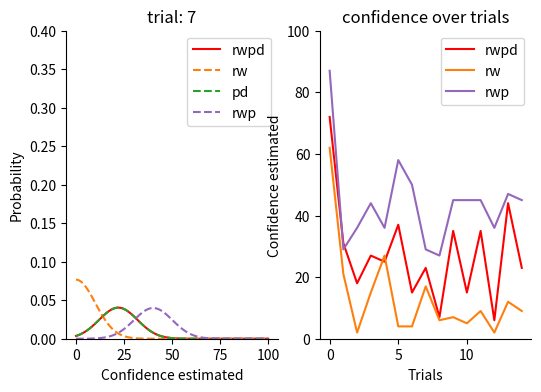

The matplotlib source for this figure:
# -*- coding: utf-8 -*-
"""
Created on Sat Apr  5 15:49:53 2025

[redacted]
"""

# Simulate RWPD model

# Simualte the RWPD model at different paramters to get an understanding of
# how they influence each other.

import numpy as np
from matplotlib import pyplot as plt


def sim_norm_prob_vectorized(mean, sigma,
                             lower_bound=0, upper_bound=100):
    """

    """
    #np.random.seed(42) # Make deterministic (for debugging)

    # Create an array of integer steps [lower_bound, upper_bound] for all distributions
    x_values = np.arange(lower_bound, upper_bound + 1)

    # Reshape mean and sigma to broadcast across x_values (for element-wise operations)
    mean = mean[:, np.newaxis]
    sigma = sigma[:, np.newaxis]

    # Compute the Gaussian probability for each x_value, mean, and sigma (vectorized)
    y_values = (1 / (sigma * np.sqrt(2 * np.pi))) * np.exp(-0.5 * ((x_values - mean) / sigma) ** 2)

    # Normalize each distribution by dividing each by the sum of the distribution
    y_values /= np.sum(y_values, axis=1, keepdims=True)

    # Simulate confidence values by sampling based on the probabilities in y_values
    simulated_confidence = np.array([
        np.random.choice(x_values, p=prob_dist) for prob_dist in y_values
    ])

    return simulated_confidence, y_values

def RWPD_sim (x, *args):

    """
    Sim RWPD model retuning simulated confidence estimates
    alpha, sigma, w_RW, w_PD = x
    confidence, feedback, n_trials, performance = args
    """

    alpha, sigma, gamma, w_RW, w_PD, intercept = x
    confidence, feedback, n_trials, performance = args

    model_pred = np.zeros(n_trials)
    c_rw = np.zeros(n_trials)
    conf_vec = np.zeros(n_trials)
    prob_vec = np.zeros((n_trials, 101))
    ewma_performance = performance[0]
    for t in range(n_trials):

        if t == 0:
            # The probability mean for the first trial
            model_pred[t] = confidence[t]

            # Calculate probabilities and simulate confidence estimate
            conf_sim, p_options = sim_norm_prob_vectorized(
                                                    np.array([model_pred[t]]),
                                                    np.array([sigma]))

            # Save simulated estimate to confidence array
            conf_vec[t] = conf_sim[0]
            prob_vec[t] = p_options

        else:
            # Get previous feedback (f) and confidence estimate (c)
            f = feedback[t-1]
            c = int(c_rw[t-1])

            PE = f - c  # Prediction error
            c_rw[t] = c + alpha*PE  # Update rule

            # Ensure c_rw is between 0 and 100.
            c_rw[t] = max(0, min(100, c_rw[t]))

            # Get performance delta
            #delta_p = performance[t] - np.nanmean(performance[t-gamma:t])

            # Update EWMA
            ewma_performance = gamma * ewma_performance + (1 - gamma) * performance[t-1]
            # Compute performance delta
            delta_p = performance[t] - ewma_performance


            # Encure delta_p is between -100 and 100.
            delta_p = max(-100, min(100, delta_p))

            model_pred[t] = max(0, min(100, intercept + int((w_RW*c_rw[t]) + (w_PD*delta_p))))

            # Calculate probabilities across different options (p_options)
            conf_sim, p_options = sim_norm_prob_vectorized(
                                                     np.array([model_pred[t]]),
                                                     np.array([sigma]),
                                                     lower_bound=0,
                                                     upper_bound=100)
            conf_vec[t] = conf_sim[0]
            prob_vec[t] = p_options

    return conf_vec, prob_vec


def RWP_sim (x, *args, non_linear=True):

    """
    Sim RWP model returning simulated confidence estimates
    alpha, sigma, w_RW, w_PD = x
    confidence, feedback, n_trials, performance = args
    """

    alpha, sigma, w_RW, w_PD, intercept = x
    confidence, feedback, n_trials, performance = args
    model_pred = np.zeros(n_trials)
    c_rw = np.zeros(n_trials)
    conf_vec = np.zeros(n_trials)
    p_options_vec = np.zeros((n_trials,101))
    for t in range(n_trials):

        if t == 0:
            # The probability mean for the first trial
            model_pred[t] = confidence[t]

            # Calculate probabilities and simulate confidence estimate
            conf_sim, y_values = sim_norm_prob_vectorized(
                                                    np.array([model_pred[t]]),
                                                    np.array([sigma]))

            # Save simulated estimate to confidence array
            conf_vec[t] = conf_sim[0]
            p_options_vec[t] = y_values

        else:
            # Get previous feedback (f) and confidence estimate (c)
            f = feedback[t-1]
            c = model_pred[t-1] #c_rw[t-1]

            # Update rule
            c_rw[t]  = c + alpha*(f - c)

            # Ensure c_rw is between 0 and 100.
            c_rw[t] = max(0, min(100, c_rw[t]))

            # Get performance influence on confidence
            if non_linear:
                c_P = 100 / (1 + np.exp(-performance[t]  / 20))
            else:
                # Negative absolute error.
                # The theta/"100" establish a threshold for when the error
                # should be considered worse than expected.
                c_P = 100 + performance[t]

                # Using predictions of performance
                #PP = np.mean(performance[t-3:t]) # Performance prediction
                #PPE = performance[t] - PP # Performance prediction error
                #c_P = alpha*PPE # Performance influence on confidence

            #print(c_P)
            # Using the mean rather than the sum of influences
            #k = 0
            #if w_PD > 0:
            #    k += 1
            #if w_RW > 0:
            #    k += 1
            #model_pred[t] = max(0, min(100, ((w_RW*c_rw[t]) + (w_PD*c_P))/k ))

            # Sum up the weighted influences
            model_pred[t] = max(0, min(100, intercept + (w_RW*c_rw[t]) + (w_PD*c_P)))

            # Calculate probabilities across different options (p_options)
            conf_sim, p_options = sim_norm_prob_vectorized(
                                                     np.array([model_pred[t]]),
                                                     np.array([sigma]),
                                                     )

            conf_vec[t] = conf_sim[0]
            p_options_vec[t] = p_options

    return conf_vec, p_options_vec

def rand_uni_arr(low=0, high=100, size=15):
    array = np.random.uniform(low=low, high=high, size=(size))
    return array

def aic(y_true, y_pred, k):
    resid = y_true - y_pred
    sse = np.sum(resid**2)
    n = len(y_true)
    return n * np.log(sse / n) + 2 * k  # k = number of parameters

# Function to process data for a single session
def process_session(df_s):

    # Remove baseline
    df_s = df_s[df_s.condition != 'baseline']

    # Calculate absolute trial error as the average across subtrials
    df_s['difference'] = abs(df_s['estimate'] - df_s['correct'])
    abs_error_avg = df_s.groupby('trial')['difference'].mean()

    # Only keep first row of every subtrial (one row = one trial)
    df_s = df_s.drop_duplicates(subset='trial', keep='first')

    # Calculate trial-by-trial metrics
    confidence = df_s.confidence.values

    performance = -abs_error_avg.values # Performance from participant.

    return confidence, performance

def get_session_dfs(df):
    # Unique pid and sessions pairs
    unique_pairs = df[['pid', 'session']].drop_duplicates()

    # Convert the DataFrame to a list of tuples
    unique_pairs_list = list(unique_pairs.itertuples(index=False, name=None))
    # unique_pairs_list = [unique_pairs_list[0]]

    # Create a list of DataFrames, one for each unique pid-session combo
    df_list = [df[(df['pid'] == pid) &
                  (df['session'] == session)].copy()
               for pid, session in unique_pairs_list]

    return df_list

#%% Simulate linear model confidence over trials
trials = 15
iterations = 100

confidence, feedback, n_trials, performance = rand_uni_arr(), rand_uni_arr(), 15, rand_uni_arr(high=40)
performance = -performance

# Parameters
# The range w_PD = 2-5 balances the range w_RW = 0-1 without the model
# regressing into a simple RW model.

alpha, sigma, gamma, w_RW, w_PD, w_P, intercept = 0.2, 10, 1, 0.0, 0.4, .3, 20

# Predictions
conf_vec, p_options = RWPD_sim((alpha, sigma, gamma, w_RW, w_PD, intercept),
                               confidence, feedback, n_trials, performance,
                               )

conf_vec_rw , p_options_rw  = RWPD_sim((alpha, sigma, gamma, w_RW, 0, 0),
                               confidence, feedback, n_trials, performance,
                               )

conf_vec_p, p_options_p = RWPD_sim((alpha, sigma, gamma, 0, w_PD, intercept),
                               confidence, feedback, n_trials, performance,
                               )

# Predictions
conf_vec_rwp, p_options_rwp = RWP_sim((alpha, sigma, w_RW, w_P, intercept),
                               confidence, feedback, n_trials, performance,
                               non_linear=False)

# Plot
fig, (ax, ax2) = plt.subplots(1,2, figsize=(6,4))
for trial in range(7,8):
    ax.plot(p_options[trial], label='rwpd', color='red', ls='-')
    ax.plot(p_options_rw[trial], label='rw', color='C1', ls='--')
    ax.plot(p_options_p[trial], label='pd', color='C2', ls='--')
    ax.plot(p_options_rwp[trial], label='rwp', color='C4', ls='--')

ax2.plot(range(len(conf_vec)), conf_vec, label='rwpd', color='red')
ax2.plot(range(len(conf_vec_rw)), conf_vec_rw, label='rw', color='C1')
ax2.plot(range(len(conf_vec_rwp)), conf_vec_rwp, label='rwp', color='C4')
#ax.plot(range(n_trials), confidence, label='data')
#ax.plot(c_array, p_array, label='sim')
#ax.scatter(c_array, p_array, label='sim')
ax.set_xlabel('Confidence estimated')
ax.set_ylabel('Probability')
ax.spines[['top', 'right']].set_visible(False)
ax2.spines[['top', 'right']].set_visible(False)
ax.legend()
ax2.legend()
ax.set_title(f'trial: {trial}')
ax2.set_ylabel('Confidence estimated')
ax2.set_xlabel('Trials')
ax2.set_title(f'confidence over trials')
ax.set_ylim(0, 0.4)
ax2.set_ylim(0, 100)
plt.show()
